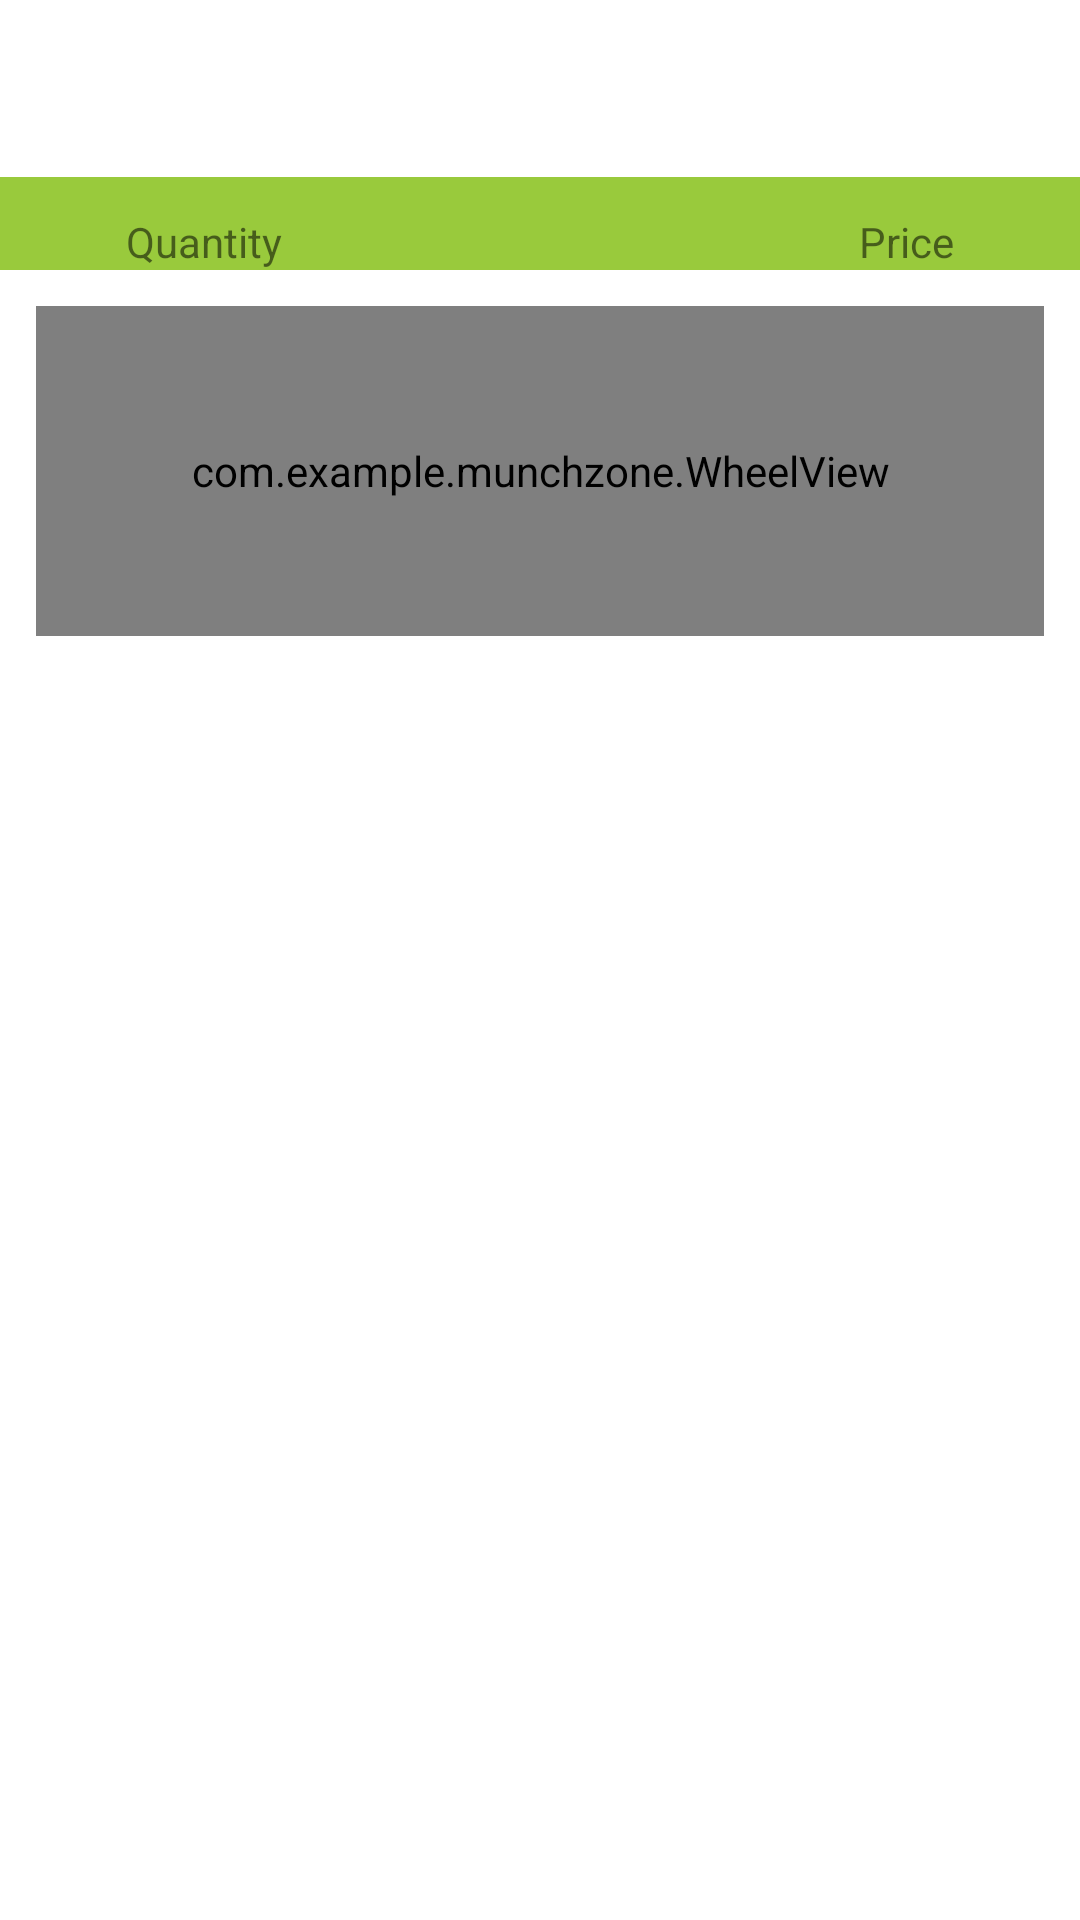

Layout XML and referenced resources for this Android screen:
<!-- AndroidManifest.xml: application theme AppTheme -->
<!-- res/layout/activity_cart.xml -->
<?xml version="1.0" encoding="utf-8"?>
<LinearLayout xmlns:android="http://schemas.android.com/apk/res/android"
    android:layout_width="fill_parent"
    android:layout_height="match_parent"
    android:background="@drawable/layout_bg"
    android:gravity="left"
    android:orientation="vertical" >
	
	<TextView
		android:layout_width="wrap_content"
		android:layout_height="wrap_content"
		android:layout_marginTop="24dp"
		android:layout_gravity="center_horizontal"
		android:textSize="20sp"
		android:id="@+id/menu_name"
		/>

	<RelativeLayout
	    android:layout_width="wrap_content"
	    android:layout_height="wrap_content"
	    android:layout_gravity="center"
	    android:layout_marginTop="8dp"
	    android:background="#99ca3c"
	    android:paddingLeft="42dp"
		android:paddingRight="42dp"
		android:paddingTop="4dp"
		
	    android:orientation="horizontal" >

	<TextView
		android:layout_width="wrap_content"
		android:layout_height="wrap_content"
		android:layout_marginTop="8dp"
		
			  android:layout_alignParentLeft="true"
		android:text="Quantity"/>
	<TextView
		android:layout_width="wrap_content"
		android:layout_height="wrap_content"
		android:layout_marginTop="8dp"
			  android:layout_alignParentRight="true"
				
		android:text="Price"/>
	</RelativeLayout>
	<LinearLayout 
		android:layout_height="wrap_content"
		android:layout_gravity="center_horizontal"
		android:layout_width="fill_parent"
		android:paddingLeft="12dp"
		android:paddingRight="12dp"
		android:paddingTop="4dp"
		android:layout_marginTop="8dp"
		android:orientation="horizontal">
	
   <com.example.example.WheelView android:id="@+id/cart"
        android:layout_height="110dp"
        android:layout_width="fill_parent"
        android:layout_gravity="center_vertical"
        android:layout_weight="1"/>
	
		
	
</LinearLayout>

</LinearLayout>
<!-- resources referenced by this layout -->
<resources>
  <!-- drawable layout_bg (drawable) -->
  <?xml version="1.0" encoding="utf-8"?>
  <shape xmlns:android="http://schemas.android.com/apk/res/android">
  	
  	<gradient
  		android:startColor="#FFFFFFFF"
  		android:centerColor="#FFFFFFFF"
  		android:endColor="#FFFFFFFF"
  		android:angle="90" />
  </shape>
  <style name="AppTheme" parent="AppBaseTheme">
          
          <item name="android:windowBackground">@color/windowBackground</item>  
          
      </style>
  <style name="AppBaseTheme" parent="Theme.AppCompat.Light">
          
      </style>
  <color name="windowBackground">#ffffff</color>
</resources>
